The GitHub repository OpenhackHacker1/code contains a labelled image folder "dl_data" with 12 categories: axes, boots, carabiners, crampons, gloves, hardshell jackets, harnesses, helmets, insulated jackets, pulleys, rope, tents. Examples follow, each with its label.

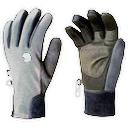
Label: gloves

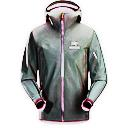
Label: hardshell jackets

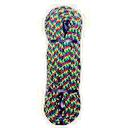
Label: rope

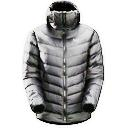
Label: insulated jackets

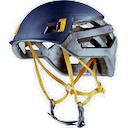
Label: helmets

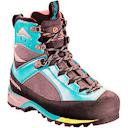
Label: boots
